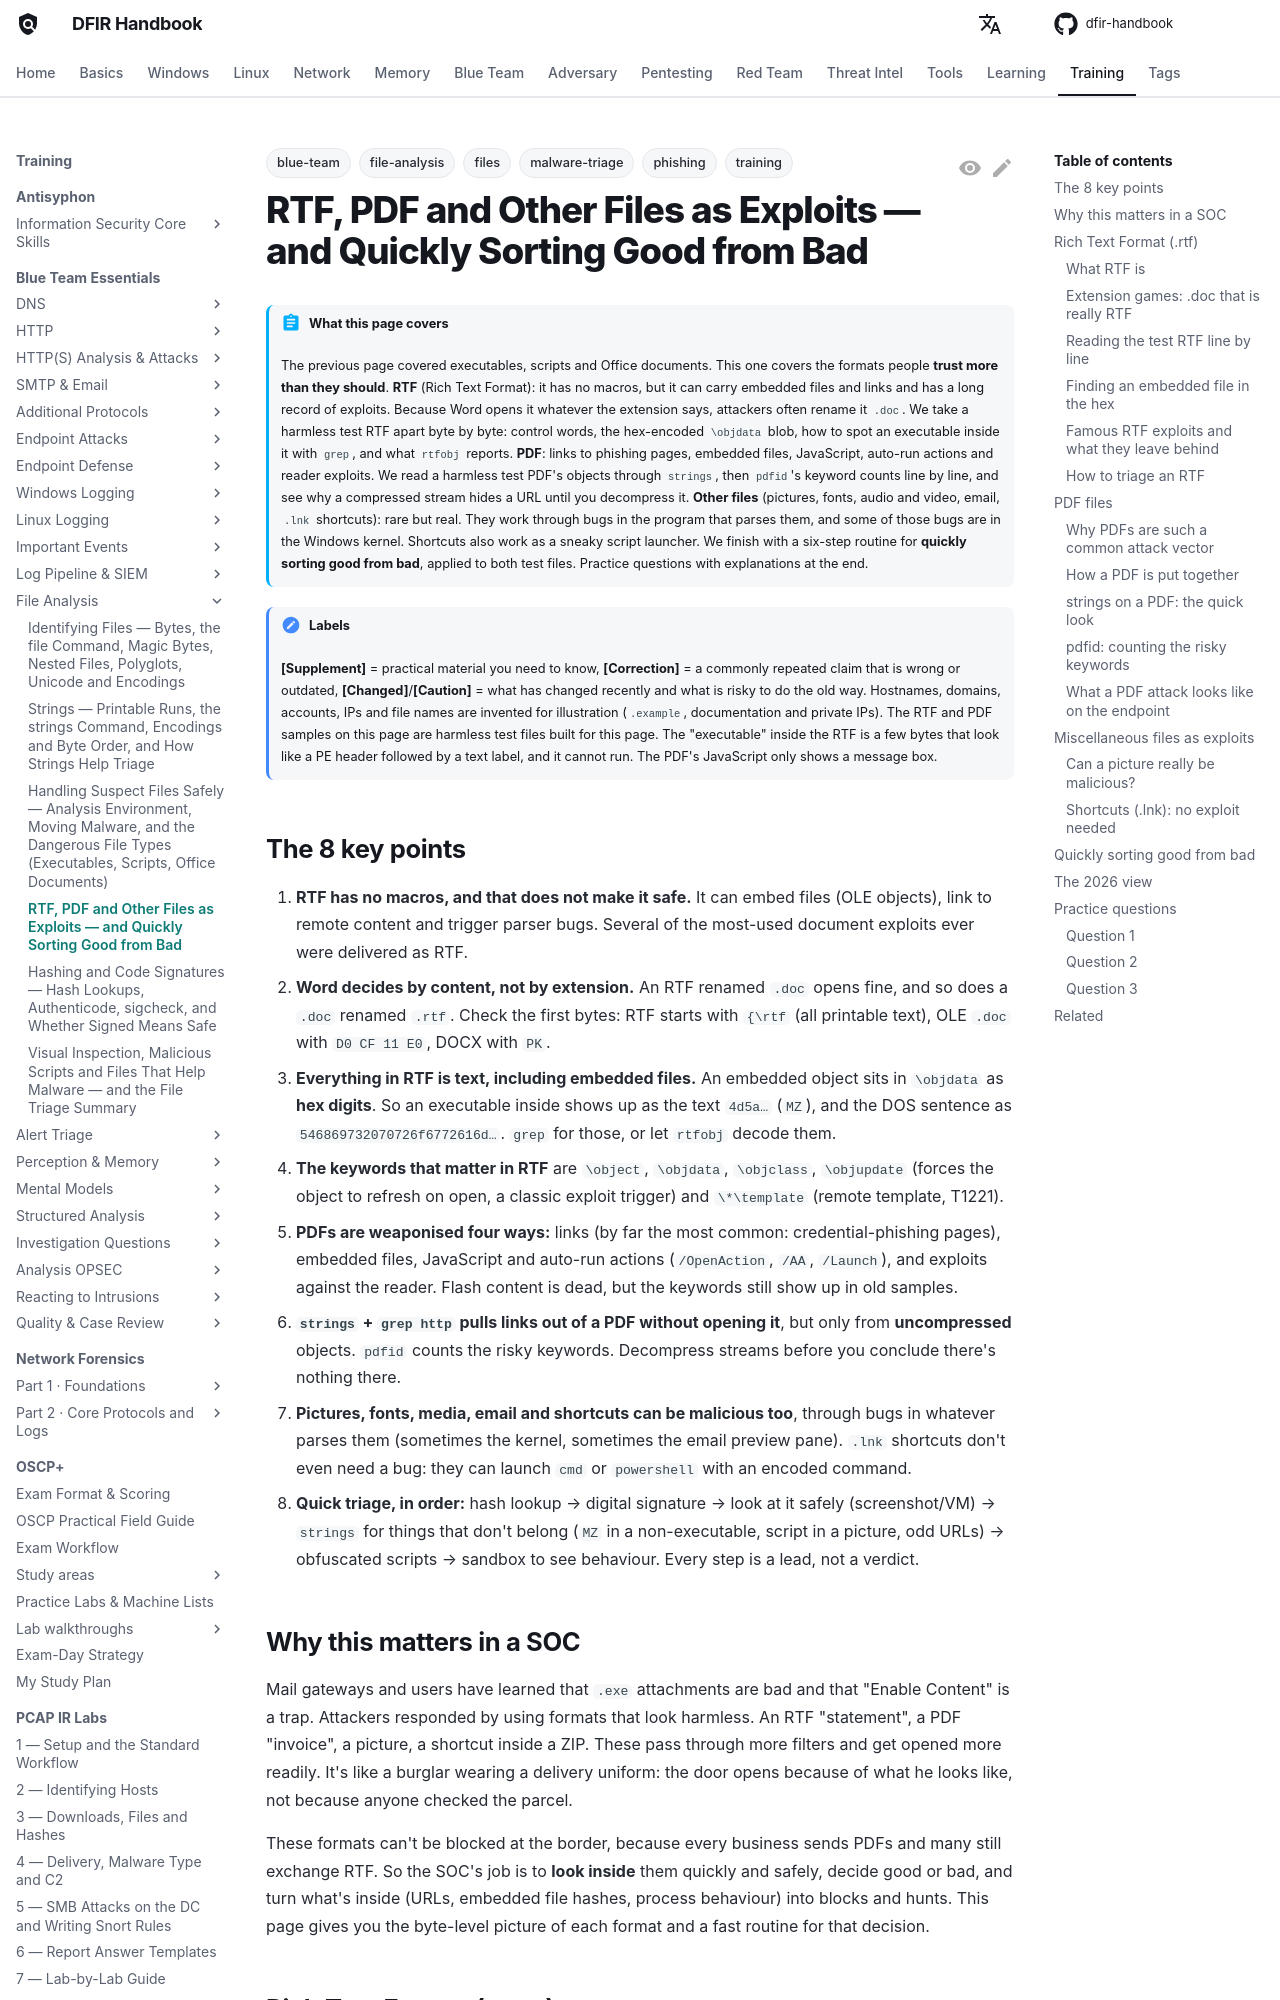

repository: DFIDwiz-sketch/dfir-handbook · page: training/blue-team-essentials/file-analysis/rtf-pdf-misc-triage/index.html · generator: mkdocs

---
title: "RTF, PDF and Other Files as Exploits — and Quickly Sorting Good from Bad"
tags:
  - training
  - blue-team
  - files
  - file-analysis
  - malware-triage
  - phishing
---

# RTF, PDF and Other Files as Exploits — and Quickly Sorting Good from Bad { #rtf-pdf-misc-triage }

!!! abstract "What this page covers"
    The previous page covered executables, scripts and Office documents. This one covers the formats people **trust more than they should**. **RTF** (Rich Text Format): it has no macros, but it can carry embedded files and links and has a long record of exploits. Because Word opens it whatever the extension says, attackers often rename it `.doc`. We take a harmless test RTF apart byte by byte: control words, the hex-encoded `\objdata` blob, how to spot an executable inside it with `grep`, and what `rtfobj` reports. **PDF**: links to phishing pages, embedded files, JavaScript, auto-run actions and reader exploits. We read a harmless test PDF's objects through `strings`, then `pdfid`'s keyword counts line by line, and see why a compressed stream hides a URL until you decompress it. **Other files** (pictures, fonts, audio and video, email, `.lnk` shortcuts): rare but real. They work through bugs in the program that parses them, and some of those bugs are in the Windows kernel. Shortcuts also work as a sneaky script launcher. We finish with a six-step routine for **quickly sorting good from bad**, applied to both test files. Practice questions with explanations at the end.

!!! note "Labels"
    **[Supplement]** = practical material you need to know, **[Correction]** = a commonly repeated claim that is wrong or outdated, **[Changed]**/**[Caution]** = what has changed recently and what is risky to do the old way. Hostnames, domains, accounts, IPs and file names are invented for illustration (`.example`, documentation and private IPs). The RTF and PDF samples on this page are harmless test files built for this page. The "executable" inside the RTF is a few bytes that look like a PE header followed by a text label, and it cannot run. The PDF's JavaScript only shows a message box.

## The 8 key points { #key-points }

1. **RTF has no macros, and that does not make it safe.** It can embed files (OLE objects), link to remote content and trigger parser bugs. Several of the most-used document exploits ever were delivered as RTF.
2. **Word decides by content, not by extension.** An RTF renamed `.doc` opens fine, and so does a `.doc` renamed `.rtf`. Check the first bytes: RTF starts with `{\rtf` (all printable text), OLE `.doc` with `D0 CF 11 E0`, DOCX with `PK`.
3. **Everything in RTF is text, including embedded files.** An embedded object sits in `\objdata` as **hex digits**. So an executable inside shows up as the text `4d5a…` (`MZ`), and the DOS sentence as `546869732070726f6772616d…`. `grep` for those, or let `rtfobj` decode them.
4. **The keywords that matter in RTF** are `\object`, `\objdata`, `\objclass`, `\objupdate` (forces the object to refresh on open, a classic exploit trigger) and `\*\template` (remote template, T1221).
5. **PDFs are weaponised four ways:** links (by far the most common: credential-phishing pages), embedded files, JavaScript and auto-run actions (`/OpenAction`, `/AA`, `/Launch`), and exploits against the reader. Flash content is dead, but the keywords still show up in old samples.
6. **`strings` + `grep http` pulls links out of a PDF without opening it**, but only from **uncompressed** objects. `pdfid` counts the risky keywords. Decompress streams before you conclude there's nothing there.
7. **Pictures, fonts, media, email and shortcuts can be malicious too**, through bugs in whatever parses them (sometimes the kernel, sometimes the email preview pane). `.lnk` shortcuts don't even need a bug: they can launch `cmd` or `powershell` with an encoded command.
8. **Quick triage, in order:** hash lookup → digital signature → look at it safely (screenshot/VM) → `strings` for things that don't belong (`MZ` in a non-executable, script in a picture, odd URLs) → obfuscated scripts → sandbox to see behaviour. Every step is a lead, not a verdict.
